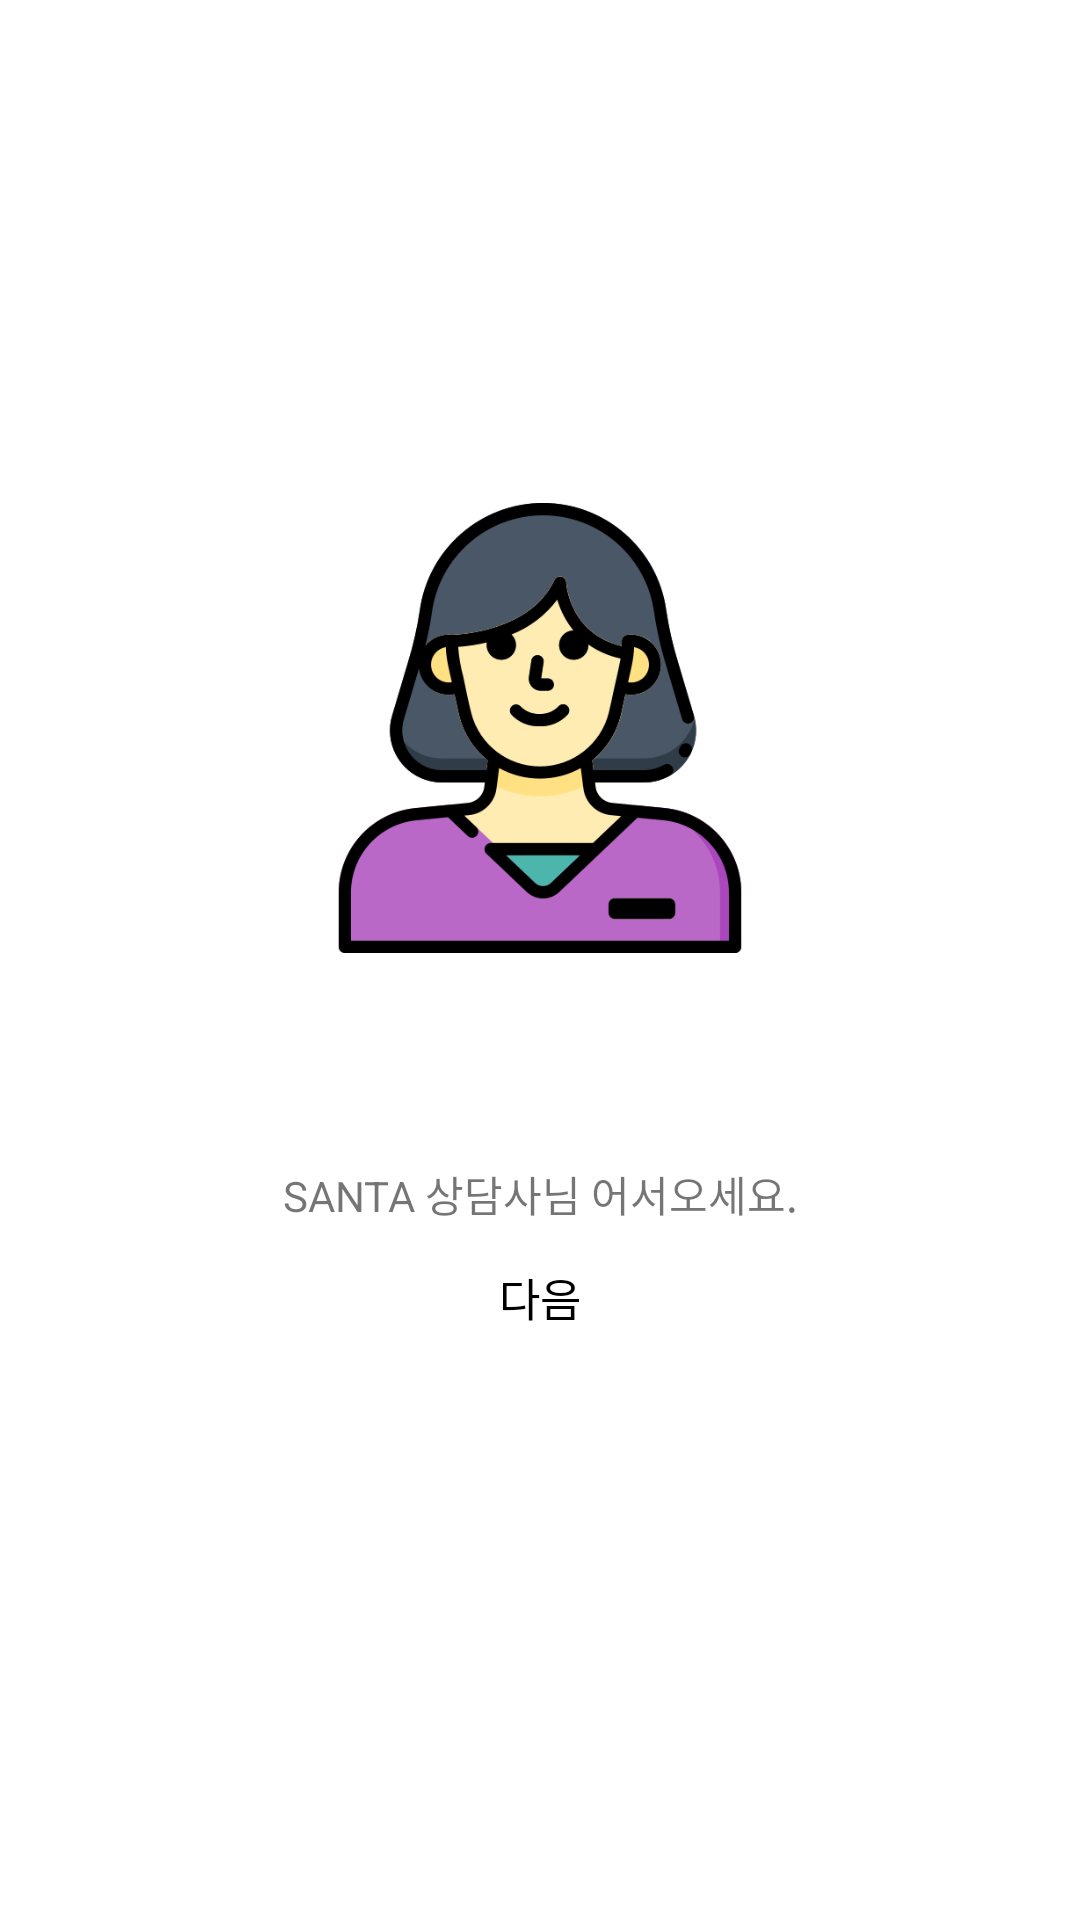

Reconstruct the res/layout file that produces this screen, plus the resources it refers to.
<!-- AndroidManifest.xml: application theme Theme.SANTA_ADMIN -->
<!-- res/layout/activity_intro.xml -->
<?xml version="1.0" encoding="utf-8"?>
<LinearLayout xmlns:android="http://schemas.android.com/apk/res/android"
    xmlns:app="http://schemas.android.com/apk/res-auto"
    xmlns:tools="http://schemas.android.com/tools"
    android:layout_width="match_parent"
    android:layout_height="match_parent"
    android:gravity="center"
    android:orientation="vertical"
    tools:context=".activity.IntroActivity">

    <ImageView
        android:id="@+id/image_santa"
        android:layout_width="150dp"
        android:layout_height="150dp"
        android:gravity="center"
        android:layout_marginBottom="70dp"
        android:src="@drawable/admin"/>

    <TextView
        android:id="@+id/et_text"
        android:layout_width="250dp"
        android:layout_height="wrap_content"
        android:gravity="center"
        android:text="@string/intro"/>


    <Button
        android:id="@+id/btn_next"
        android:layout_width="wrap_content"
        android:layout_height="wrap_content"
        android:layout_marginBottom="16dp"
        android:text="다음"
        android:background="@android:color/transparent"
        android:textColor="@color/black"
        android:textSize="15sp" />
</LinearLayout>
<!-- resources referenced by this layout -->
<resources>
  <!-- drawable admin: png bitmap (drawable, 42723 bytes) -->
  <string name="intro">"SANTA 상담사님 어서오세요."</string>
  <style name="Theme.SANTA_ADMIN" parent="Theme.MaterialComponents.DayNight.DarkActionBar">
          
          <item name="colorPrimary">@color/purple_500</item>
          <item name="colorPrimaryVariant">@color/purple_700</item>
          <item name="colorOnPrimary">@color/white</item>
          
          <item name="colorSecondary">@color/teal_200</item>
          <item name="colorSecondaryVariant">@color/teal_700</item>
          <item name="colorOnSecondary">@color/black</item>
          
          <item name="android:statusBarColor" tools:targetApi="l">?attr/colorPrimaryVariant</item>
          
      </style>
  <!-- not gathered from this repository: default colours our renderer supplied (Android Studio template values) -->
  <color name="purple_500">#FF6200EE</color>
  <color name="purple_700">#FF3700B3</color>
  <color name="teal_200">#FF03DAC5</color>
  <color name="teal_700">#FF018786</color>
  <color name="black">#FF000000</color>
  <color name="white">#FFFFFFFF</color>
</resources>
